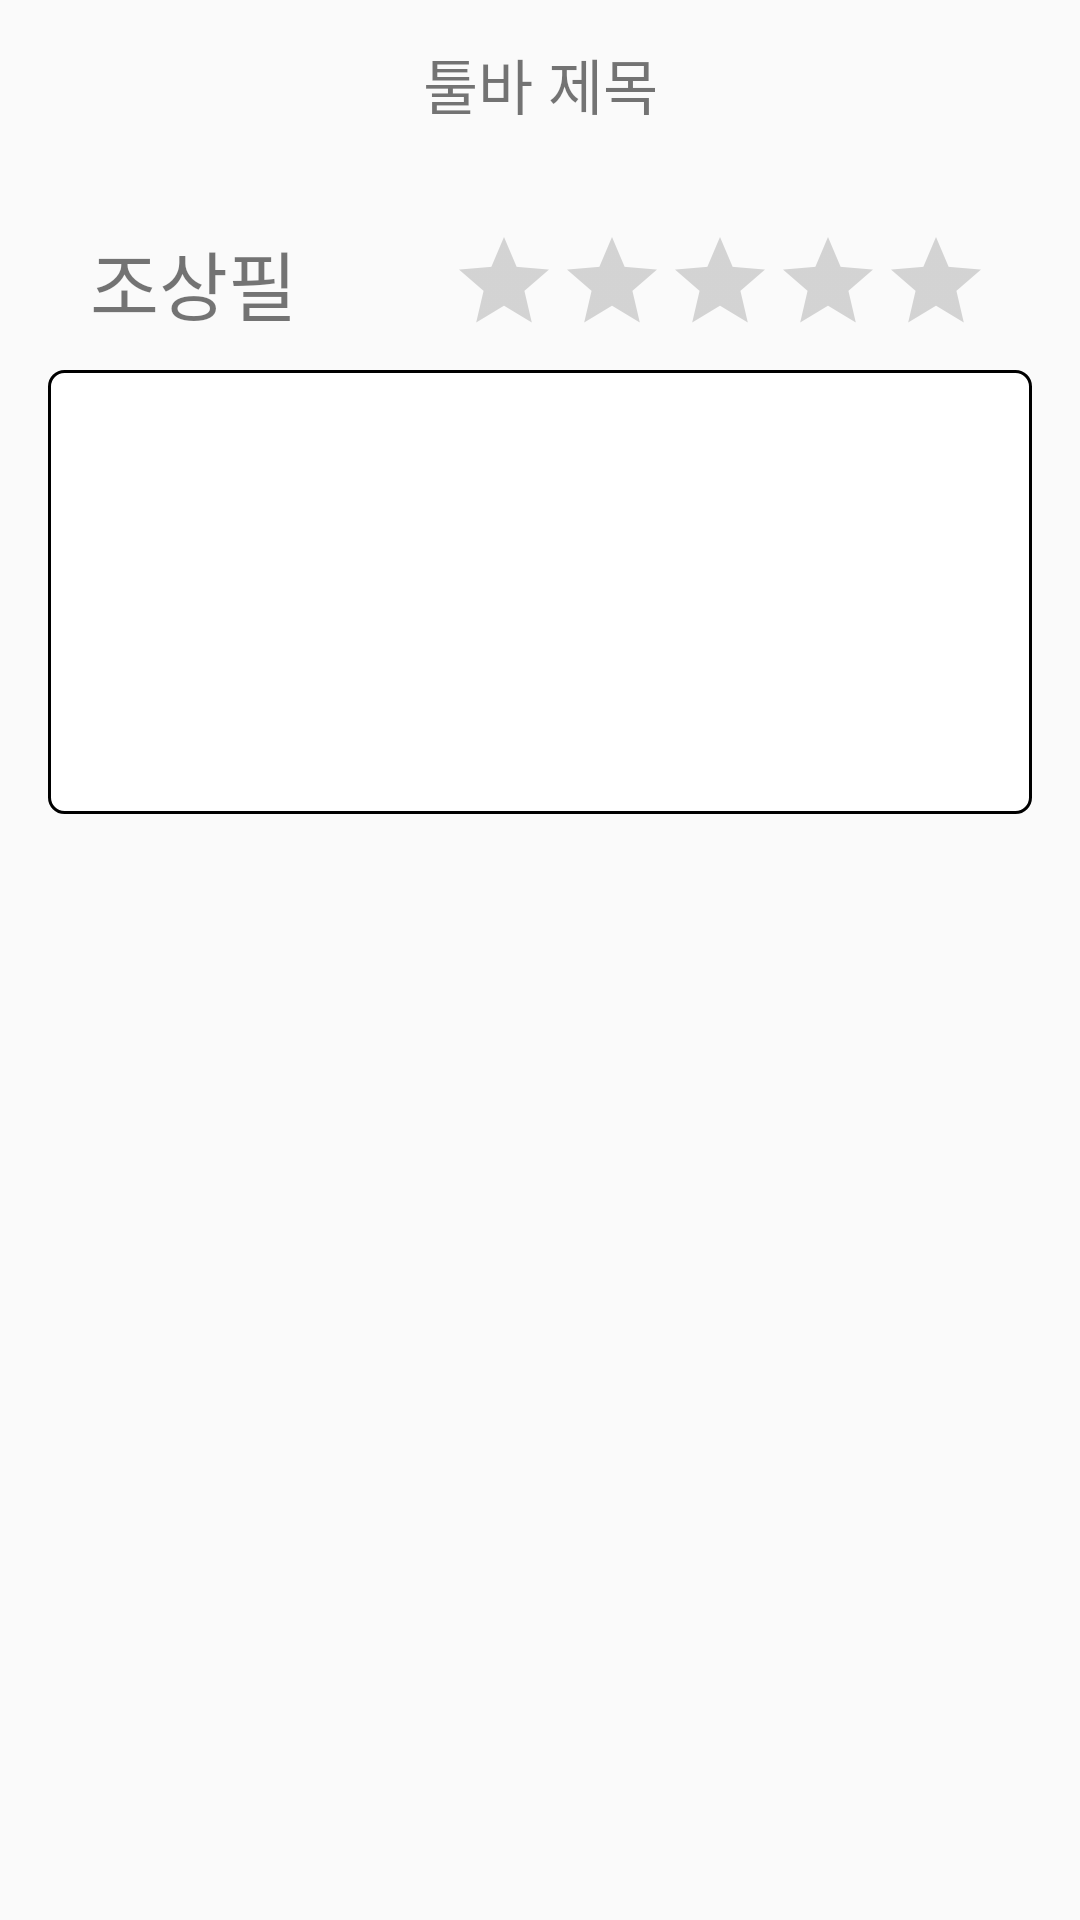

Write the Android layout XML for this screen, with the resource values it uses.
<!-- AndroidManifest.xml: application theme Theme.Homept -->
<!-- res/layout/activity_review_post.xml -->
<?xml version="1.0" encoding="utf-8"?>
<androidx.constraintlayout.widget.ConstraintLayout xmlns:android="http://schemas.android.com/apk/res/android"
    xmlns:app="http://schemas.android.com/apk/res-auto"
    xmlns:tools="http://schemas.android.com/tools"
    android:layout_width="match_parent"
    android:layout_height="match_parent"
    tools:context=".myPage.ReviewPostActivity">

    <include
        android:id="@+id/toolbar_back_iv"
        layout="@layout/toolbar_back"
        android:layout_width="match_parent"
        android:layout_height="?android:attr/actionBarSize"/>

    <TextView
        android:id="@+id/review_trainer_name_tv"
        android:layout_width="wrap_content"
        android:layout_height="wrap_content"
        android:layout_marginTop="20dp"
        android:layout_marginStart="30dp"
        android:text="조상필"
        android:textSize="25sp"
        app:layout_constraintStart_toStartOf="parent"
        app:layout_constraintTop_toBottomOf="@id/toolbar_back_iv"/>

    <RatingBar
        android:id="@+id/rb_score"
        style="@style/Widget.AppCompat.RatingBar.Indicator"
        android:layout_width="wrap_content"
        android:layout_height="wrap_content"
        android:layout_marginTop="20dp"
        android:layout_marginEnd="30dp"
        android:isIndicator="false"
        android:numStars="5"
        android:rating="0"
        android:stepSize="0.5"
        app:layout_constraintEnd_toEndOf="parent"
        app:layout_constraintTop_toBottomOf="@id/toolbar_back_iv"/>

    <EditText
        android:id="@+id/review_et"
        android:layout_width="match_parent"
        android:layout_height="150dp"
        android:background="@drawable/edge"
        android:inputType="textMultiLine"
        android:scrollHorizontally="true"
        android:layout_marginTop="10dp"
        android:layout_marginHorizontal="15dp"
        app:layout_constraintTop_toBottomOf="@id/review_trainer_name_tv"/>

</androidx.constraintlayout.widget.ConstraintLayout>
<!-- res/layout/toolbar_back.xml (included above) -->
<?xml version="1.0" encoding="utf-8"?>
<androidx.appcompat.widget.Toolbar
    xmlns:android="http://schemas.android.com/apk/res/android"
    android:layout_width="match_parent"
    android:layout_height="50dp"
    app:contentInsetStart="0dp"
    android:layout_marginTop="3dp"
    xmlns:app="http://schemas.android.com/apk/res-auto">


    <androidx.constraintlayout.widget.ConstraintLayout
        android:layout_width="match_parent"
        android:layout_height="match_parent">

        <ImageView
            android:id="@+id/toolbar_back_iv"
            android:layout_width="30dp"
            android:layout_height="30dp"
            android:src="@drawable/baseline_arrow_back_ios_24"
            android:layout_marginStart="11dp"
            app:layout_constraintTop_toTopOf="parent"
            app:layout_constraintStart_toStartOf="parent"
            app:layout_constraintBottom_toBottomOf="parent"
            android:padding="5dp" />

        <TextView
            android:id="@+id/toolbar_back_main_tv"
            android:layout_width="wrap_content"
            android:layout_height="wrap_content"
            android:text="툴바 제목"
            android:textSize="20dp"
            app:layout_constraintTop_toTopOf="parent"
            app:layout_constraintEnd_toEndOf="parent"
            app:layout_constraintStart_toStartOf="parent"
            app:layout_constraintBottom_toBottomOf="parent"/>

        <TextView
            android:id="@+id/toolbar_back_sub_tv"
            android:layout_width="wrap_content"
            android:layout_height="wrap_content"
            android:layout_marginEnd="20dp"
            android:textStyle="bold"
            app:layout_constraintTop_toTopOf="parent"
            app:layout_constraintEnd_toEndOf="parent"
            app:layout_constraintBottom_toBottomOf="parent"/>

        <ImageView
            android:id="@+id/toolbar_back_sub_btn"
            android:layout_width="wrap_content"
            android:layout_height="wrap_content"
            android:layout_marginEnd="20dp"
            app:layout_constraintTop_toTopOf="parent"
            app:layout_constraintEnd_toEndOf="parent"
            app:layout_constraintBottom_toBottomOf="parent"/>

    </androidx.constraintlayout.widget.ConstraintLayout>

</androidx.appcompat.widget.Toolbar>
<!-- resources referenced by this layout -->
<resources>
  <!-- drawable edge (drawable) -->
  <?xml version="1.0" encoding="utf-8"?>
  <layer-list xmlns:android="http://schemas.android.com/apk/res/android" >
  
      <item
          android:bottom="1dp"
          android:left="1dp"
          android:right="1dp"
          android:top="1dp">
          <shape android:shape="rectangle" >
              <stroke
                  android:width="1dp"
                  android:color="@color/black" />
  
              <solid android:color="#FFF" />
              <corners
                  android:topLeftRadius="5dp"
                  android:topRightRadius="5dp"
                  android:bottomLeftRadius="5dp"
                  android:bottomRightRadius="5dp"/>
  
          </shape>
      </item>
  
  </layer-list>
  <style name="Theme.Homept" parent="Theme.AppCompat.Light">
          
          <item name="colorPrimary">@color/purple_500</item>
          <item name="colorPrimaryVariant">@color/purple_700</item>
          <item name="colorOnPrimary">@color/white</item>
          
          <item name="colorSecondary">@color/teal_200</item>
          <item name="colorSecondaryVariant">@color/teal_700</item>
          <item name="colorOnSecondary">@color/black</item>
          
          <item name="android:statusBarColor">@color/green</item>
          
          <item name="windowNoTitle">true</item>
      </style>
  <color name="black">#FF000000</color>
  <color name="purple_500">#FF6200EE</color>
  <color name="purple_700">#FF3700B3</color>
  <color name="white">#FFFFFFFF</color>
  <color name="teal_200">#FF03DAC5</color>
  <color name="teal_700">#FF018786</color>
  <color name="green">#FF2EC4B6</color>
</resources>
